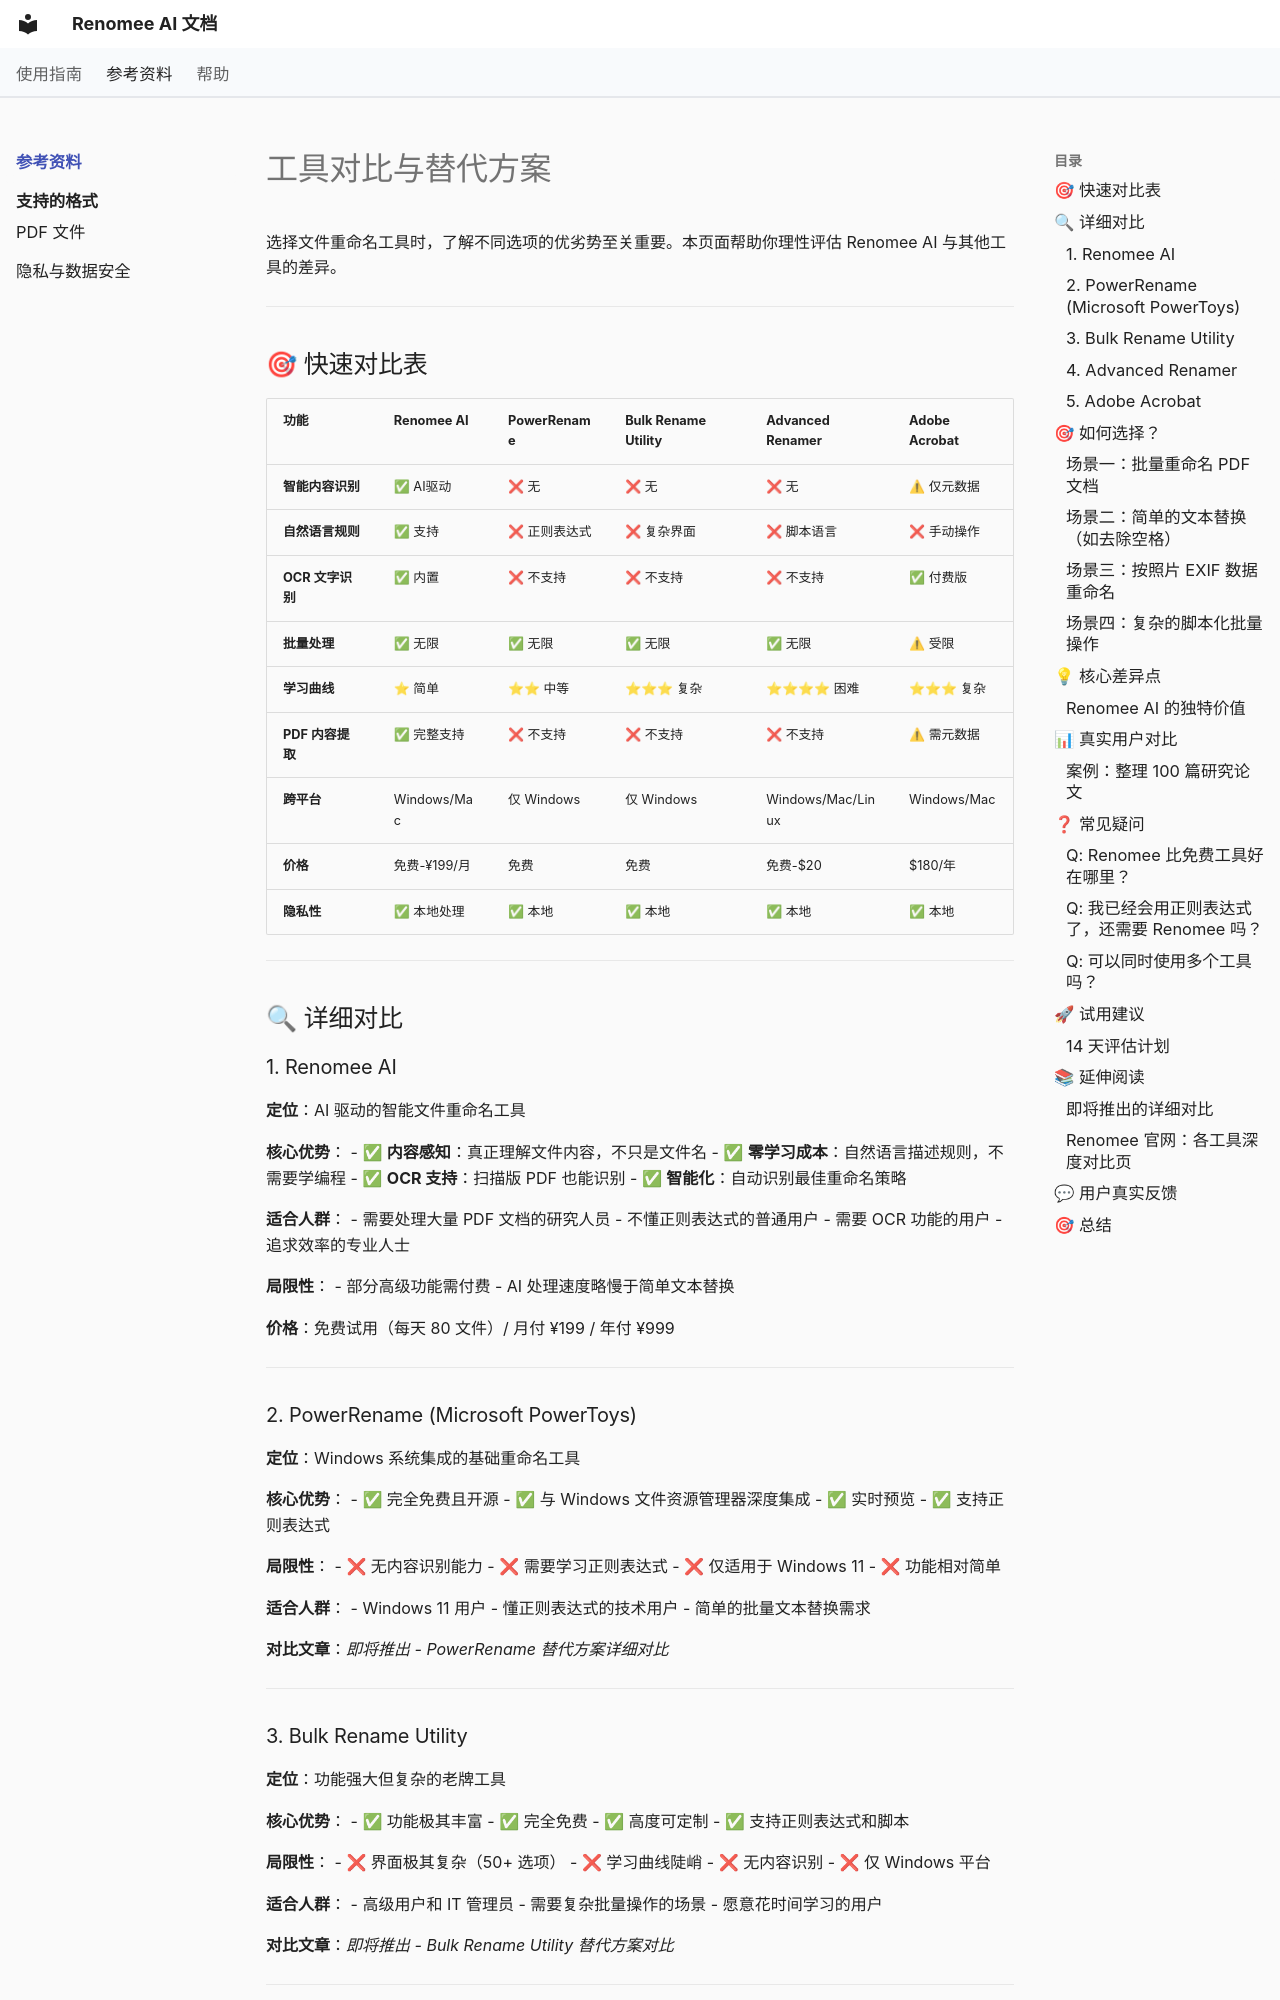

repository: hetianhe2024/renomee · page: alternatives/index.html · generator: mkdocs

---
title: 工具对比 - Renomee AI vs 其他文件重命名工具
description: 深入对比 Renomee AI 与其他主流文件重命名工具。了解 PowerRename、Bulk Rename Utility、Advanced Renamer 等工具的优劣势，选择最适合你的方案。
---

# 工具对比与替代方案

选择文件重命名工具时，了解不同选项的优劣势至关重要。本页面帮助你理性评估 Renomee AI 与其他工具的差异。

---

## 🎯 快速对比表

| 功能 | Renomee AI | PowerRename | Bulk Rename Utility | Advanced Renamer | Adobe Acrobat |
|------|-----------|-------------|---------------------|------------------|---------------|
| **智能内容识别** | ✅ AI驱动 | ❌ 无 | ❌ 无 | ❌ 无 | ⚠ 仅元数据 |
| **自然语言规则** | ✅ 支持 | ❌ 正则表达式 | ❌ 复杂界面 | ❌ 脚本语言 | ❌ 手动操作 |
| **OCR 文字识别** | ✅ 内置 | ❌ 不支持 | ❌ 不支持 | ❌ 不支持 | ✅ 付费版 |
| **批量处理** | ✅ 无限 | ✅ 无限 | ✅ 无限 | ✅ 无限 | ⚠ 受限 |
| **学习曲线** | ⭐ 简单 | ⭐⭐ 中等 | ⭐⭐⭐ 复杂 | ⭐⭐⭐⭐ 困难 | ⭐⭐⭐ 复杂 |
| **PDF 内容提取** | ✅ 完整支持 | ❌ 不支持 | ❌ 不支持 | ❌ 不支持 | ⚠ 需元数据 |
| **跨平台** | Windows/Mac | 仅 Windows | 仅 Windows | Windows/Mac/Linux | Windows/Mac |
| **价格** | 免费-¥199/月 | 免费 | 免费 | 免费-$20 | $180/年 |
| **隐私性** | ✅ 本地处理 | ✅ 本地 | ✅ 本地 | ✅ 本地 | ✅ 本地 |

---

## 🔍 详细对比

### 1. Renomee AI
**定位**：AI 驱动的智能文件重命名工具

**核心优势**：
- ✅ **内容感知**：真正理解文件内容，不只是文件名
- ✅ **零学习成本**：自然语言描述规则，不需要学编程
- ✅ **OCR 支持**：扫描版 PDF 也能识别
- ✅ **智能化**：自动识别最佳重命名策略

**适合人群**：
- 需要处理大量 PDF 文档的研究人员
- 不懂正则表达式的普通用户
- 需要 OCR 功能的用户
- 追求效率的专业人士

**局限性**：
- 部分高级功能需付费
- AI 处理速度略慢于简单文本替换

**价格**：免费试用（每天 80 文件）/ 月付 ¥199 / 年付 ¥999

---

### 2. PowerRename (Microsoft PowerToys)
**定位**：Windows 系统集成的基础重命名工具

**核心优势**：
- ✅ 完全免费且开源
- ✅ 与 Windows 文件资源管理器深度集成
- ✅ 实时预览
- ✅ 支持正则表达式

**局限性**：
- ❌ 无内容识别能力
- ❌ 需要学习正则表达式
- ❌ 仅适用于 Windows 11
- ❌ 功能相对简单

**适合人群**：
- Windows 11 用户
- 懂正则表达式的技术用户
- 简单的批量文本替换需求

**对比文章**：*即将推出 - PowerRename 替代方案详细对比*

---
